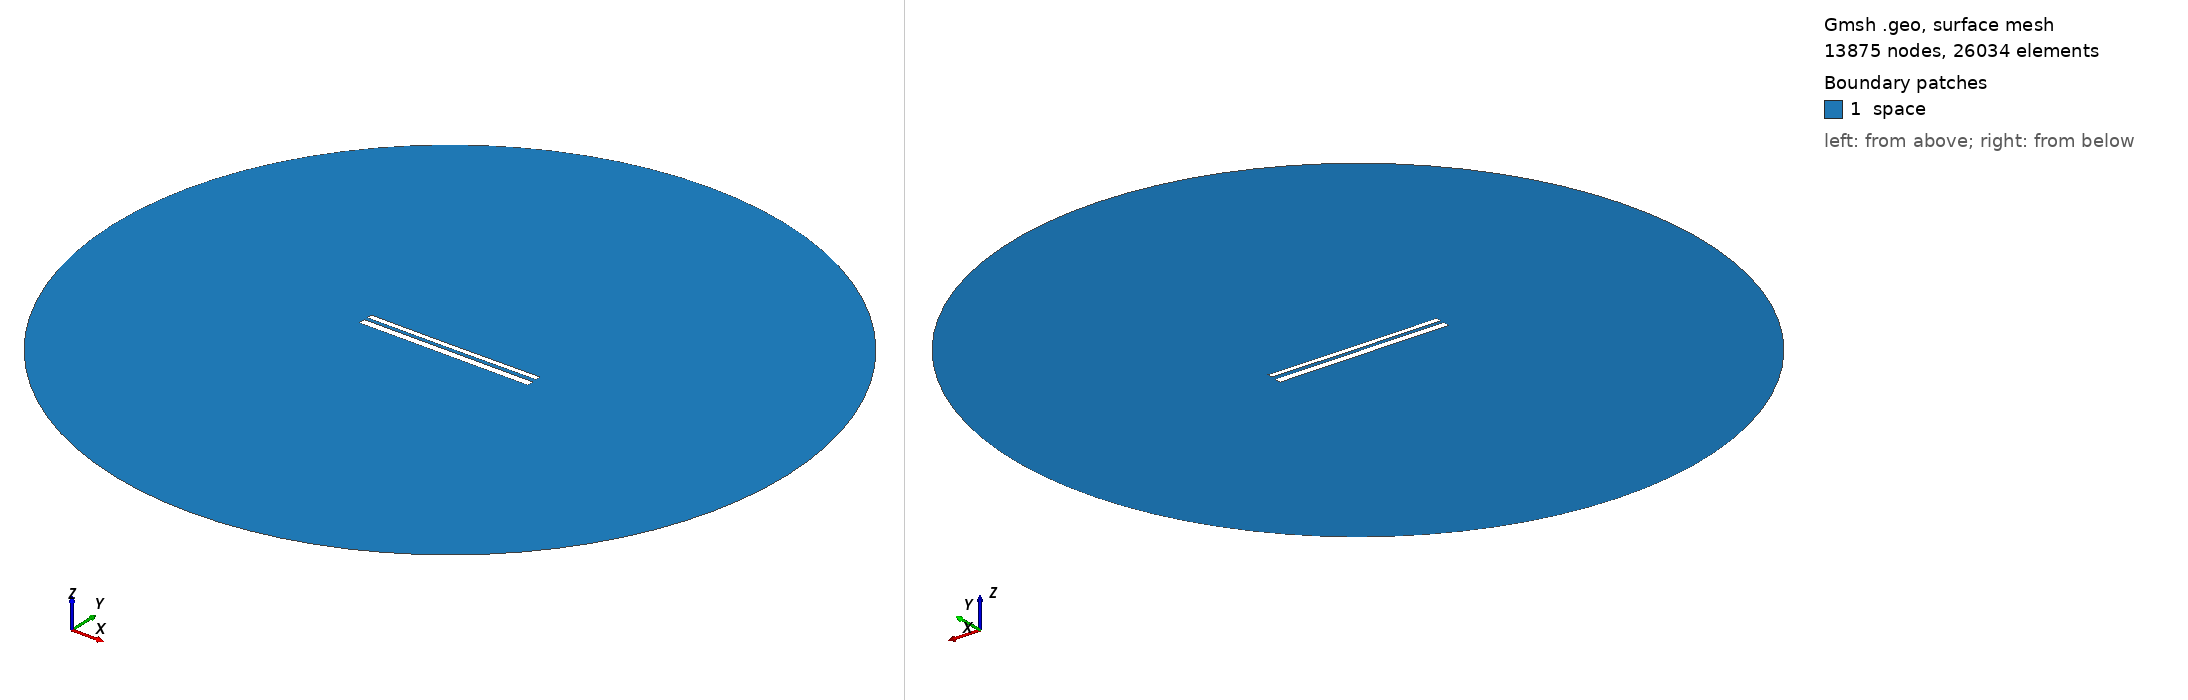

Gmsh geometry script, surface-meshed: 13875 nodes, 26034 surface elements. Boundary patches (legend numbers): 1 space. Left view from above one corner, right view from below the opposite corner. Legend entries are the model's physical surfaces. The drawing asked Gmsh for element sizes between 1% and 20% of the model's largest extent; the script's own settings can give other sizes.

=== 10538.geo (drawn) ===
//---------------------------------------
// Geometry kernel
//---------------------------------------

SetFactory("OpenCASCADE");



//---------------------------------------
// Parameters of the geometry
//---------------------------------------

// Overetch of the upper plate
overetch = 0.375;

// Distance between the plates
distance = 1.75;

// Discretization over the x axis (for the deformation)
nx = 50; 

// Length of the plate
L = 100 - overetch; 

// Number of modes
n = 4; 

// 1st mode coefficient
coeff(1) = 0.15;
beta(1) = 0.596864 * 3.1415926535 / L;

// 2nd mode coefficient
coeff(2) = -0.075;
beta(2) = 1.49418 * 3.1415926535 / L;

// 3rd mode coefficient
coeff(3) = 0.0;
beta(3) = 2.50025 * 3.1415926535 / L;

// 4th mode coefficient
coeff(4) = 0.0;
beta(4) = 3.49999 * 3.1415926535 / L;



//---------------------------------------
// Upper plate (deformed rectangle)
//---------------------------------------

// Coordiantes of the upper plate
xmin = -50;
xmax = 50 - overetch;

// Height of the upper plate
yheight = 4 - 2 * overetch;

// Indexes of the points
UpperID[] = {};
LowerID[] = {};
LeftID[] = {};
RightID[] = {};

// Point index
p = 1;

// Horizontal edges
For i In {1:nx}
    x = xmin + (i-1)*(xmax - xmin)/(nx-1);

    y_bottom = distance / 2 + overetch;
    For j In {1:n}
        C = (Cosh(beta(j)*L) + Cos(beta(j)*L)) / (Sinh(beta(j)*L) + Sin(beta(j)*L));
        y_bottom  = y_bottom + coeff(j) * (Cosh(beta(j)*(x+50)) - Cos(beta(j)*(x+50)) - C * (Sinh(beta(j)*(x+50)) - Sin(beta(j)*(x+50))));
    EndFor

    y_top = y_bottom + yheight;

    Point(p) = {x, y_top, 0, 1.0};
    UpperID[i] = p;
    p = p + 1;

    Point(p) = {x, y_bottom, 0, 1.0};
    LowerID[i] = p;
    p = p + 1;
EndFor

// Create point lists
UpperPts[] = {}; LowerPts[] = {};
For i In {1:nx}
  UpperPts[] += {UpperID[i]};
  LowerPts[] += {LowerID[i]};
EndFor

// Build splines
Spline(1) = {UpperPts[]};
Spline(2) = {LowerPts[]};
Line(3) = {LowerPts[nx-1], UpperPts[nx-1]};
Line(4) = {LowerPts[0], UpperPts[0]};

// Build the plane surface
Curve Loop(1) = {2, 3, -1, -4};
Plane Surface(1) = {1};



//---------------------------------------
// Lower plate (rectangle)
//---------------------------------------

// Vertices
Point(1001) = {-50, -1, 0, 1.0};
Point(1002) = { 50, -1, 0, 1.0};
Point(1003) = { 50,  -5, 0, 1.0};
Point(1004) = {-50,  -5, 0, 1.0};

// Edges
Line(5) = {1001, 1002};
Line(6) = {1002, 1003};
Line(7) = {1003, 1004};
Line(8) = {1004, 1001};

// Plane surface
Line Loop(2) = {5, 6, 7, 8};
Plane Surface(2) = {2}; 



//---------------------------------------
// Outer (fictious) boundary
//---------------------------------------

// Points
Point(1005) = {0, 0, 0};       // Center
Point(1006) = {200, 0, 0};     // Start point
Point(1007) = {0, 200, 0};     // 90 degrees
Point(1008) = {-200, 0, 0};    // 180 degrees
Point(1009) = {0, -200, 0};    // 270 degrees

// Circle arcs (each needs start, center, end)
Circle(9) = {1006, 1005, 1007};
Circle(10) = {1007, 1005, 1008};
Circle(11) = {1008, 1005, 1009};
Circle(12) = {1009, 1005, 1006};

// Plane surface for the entire domain
Curve Loop(3) = {9, 10, 11, 12};
Surface(3) = {3};

// Subtract the plates from the whole domain to obtain the actual domain where we want to solve the equations
BooleanDifference{ Surface{3}; Delete; }{ Surface{1}; Surface{2}; Delete; }




//---------------------------------------
// Transfinite Lines/Curves
//---------------------------------------

// Set the number of points on the boundaries
r = 7;

// Plates
Transfinite Curve {1, 2} = 50*r Using Progression 1;
Transfinite Curve {3, 4} = 2*r Using Progression 1;
Transfinite Line {5, 7} = 50*r Using Progression 1;
Transfinite Line {6, 8} = 2*r Using Progression 1;

// Outer boundary
Transfinite Line {9, 10, 11, 12} = 20 Using Progression 1;



//---------------------------------------
// Physical groups
//---------------------------------------                

// Physical curves (boundaries)
Physical Line("force_segment", 10) = {2};
Physical Line("upper_plate", 11) = {1, 3, 4};
Physical Line("lower_plate", 12) = {5, 6, 7, 8};
Physical Line("boundary", 20) = {9, 10, 11, 12};

// Physical Surfaces
Physical Surface("space", 30) = {3};



//---------------------------------------
// 6. Generate the Mesh
//---------------------------------------

// 2D mesh generation
Mesh 2;
